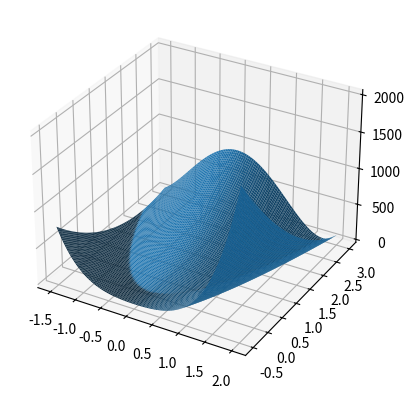

Source code (Python):
from scipy.optimize import rosen
import matplotlib.pyplot as plt
from mpl_toolkits.mplot3d import Axes3D
import numpy as np

x = np.linspace(-1.5, 2., 100)
y = np.linspace(-0.5, 3., 100)

X, Y = np.meshgrid(x, y)
Z = rosen((X, Y))

fig = plt.figure()
ax = fig.add_subplot(111, projection='3d')
ax.plot_surface(X, Y, Z, rstride=1, cstride=1)

plt.show()
